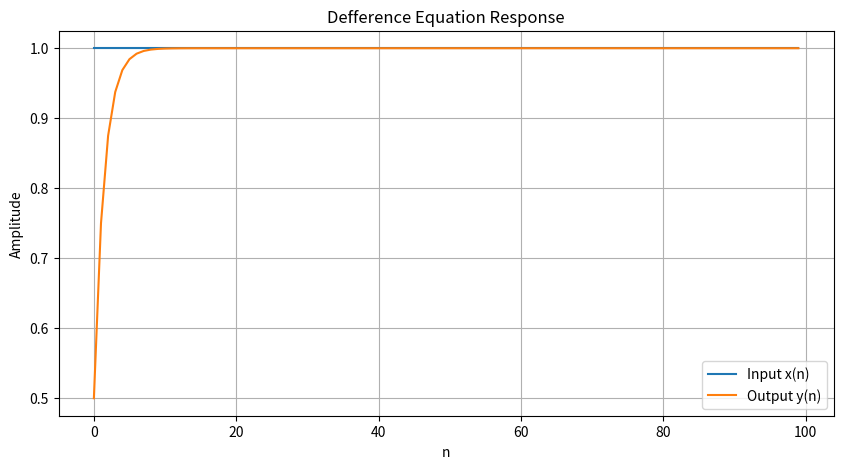

Source code (Python):
import numpy as np
from scipy.signal import lfilter
import matplotlib.pyplot as plt

b = [0.5]
a = [1, -0.5]

x = np.ones(100)
y = lfilter(b, a, x)

print("input signal x(n):", x)
print("output signal y(n):", y)

plt.figure(figsize=(10, 5))
plt.plot(x, label='Input x(n)')
plt.plot(y, label='Output y(n)')
plt.xlabel('n')
plt.ylabel('Amplitude')
plt.title('Defference Equation Response')
plt.legend()
plt.grid()
plt.savefig('diff_equ.png')